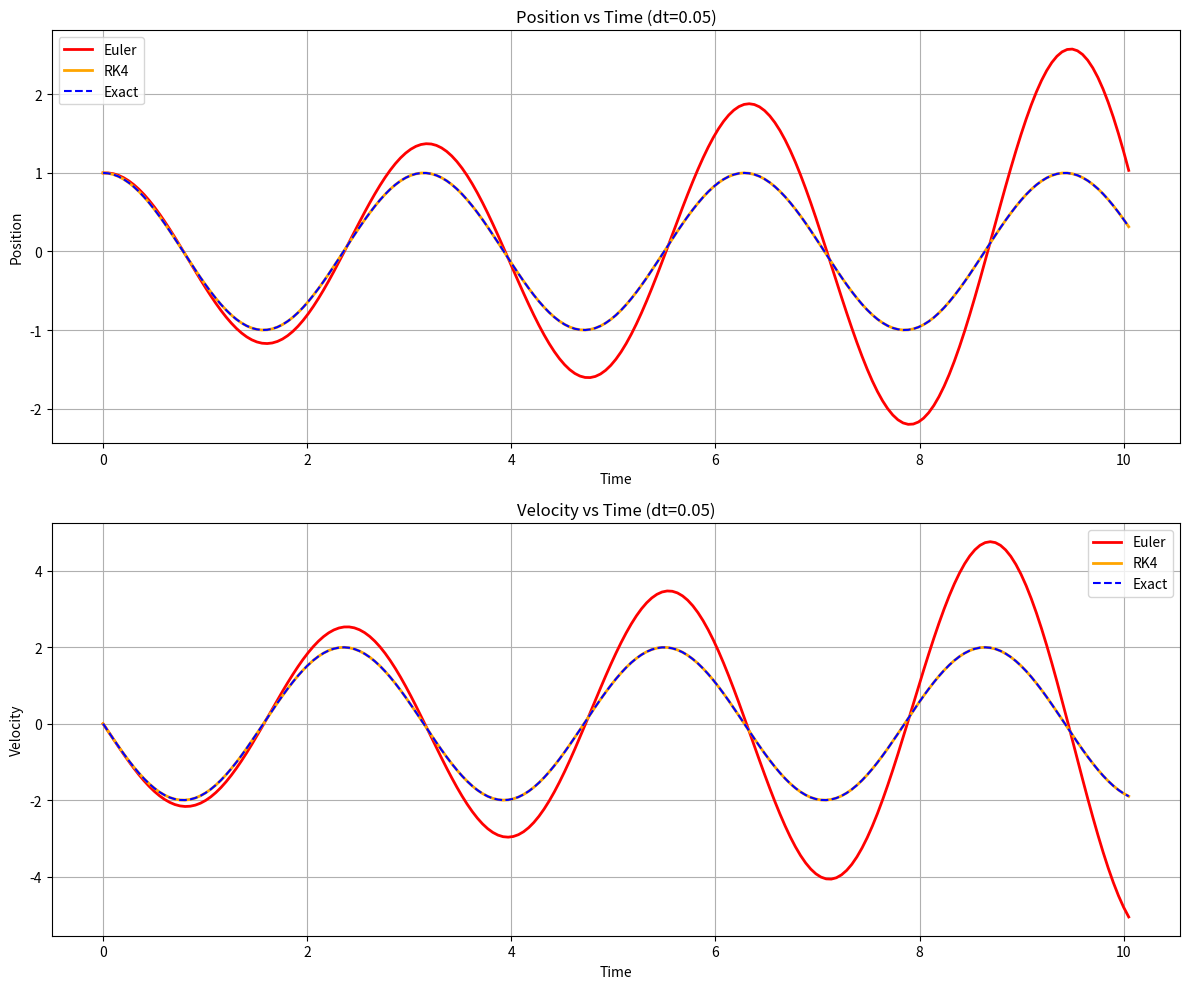
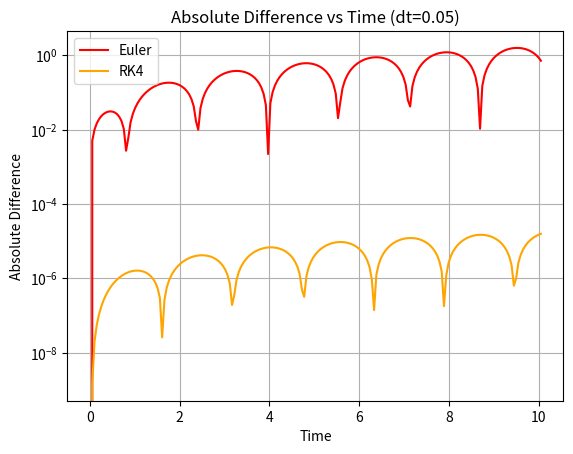

Source code (Python) for these figures, in order:
# -*- coding: utf-8 -*-
"""
Created on Sun Jan 28 19:01:49 2024

[redacted]
"""

import numpy as np
import matplotlib.pyplot as plt

# Define the differential equation for the simple harmonic oscillator
def harmonic_oscillator(x, v, t, m, k):
    dxdt = v
    dvdt = -k/m * x
    return dxdt, dvdt

# Euler method for solving ordinary differential equations
def euler_method(harmonic_oscillator, y0, t, m, k):
    x, v = y0
    x_values = [x]
    v_values = [v]
    
    for i in range(1, len(t)):
        dt = t[i] - t[i-1]
        dxdt, dvdt = harmonic_oscillator(x, v, t[i-1], m, k)
        x = x + dxdt * dt
        v = v + dvdt * dt
        x_values.append(x)
        v_values.append(v)
    
    return np.array(x_values), np.array(v_values)

# Runge-Kutta (RK4) method for solving ordinary differential equations
def runge_kutta_method(harmonic_oscillator, y0, t, m, k):
    x, v = y0
    x_values = [x]
    v_values = [v]
    
    for i in range(1, len(t)):
        dt = t[i] - t[i-1]
        
        k1x, k1v = harmonic_oscillator(x, v, t[i-1], m, k)
        k2x, k2v = harmonic_oscillator(x + 0.5 * dt * k1x, v + 0.5 * dt * k1v, t[i-1] + 0.5 * dt, m, k)
        k3x, k3v = harmonic_oscillator(x + 0.5 * dt * k2x, v + 0.5 * dt * k2v, t[i-1] + 0.5 * dt, m, k)
        k4x, k4v = harmonic_oscillator(x + dt * k3x, v + dt * k3v, t[i-1] + dt, m, k)
        
        x = x + (1/6) * (k1x + 2*k2x + 2*k3x + k4x) * dt
        v = v + (1/6) * (k1v + 2*k2v + 2*k3v + k4v) * dt
        
        x_values.append(x)
        v_values.append(v)
    
    return np.array(x_values), np.array(v_values)

# Exact Solution of SHO
def exact_solution(y0, t, m, k):
    omega = np.sqrt(k / m)
    x0, v0 = y0
    
    # Analytic solution
    x_analytic = x0 * np.cos(omega * t) + (v0 / omega) * np.sin(omega * t)

    # Derivative of the analytic solution (velocity)
    v_analytic = -x0 * omega * np.sin(omega * t) + v0 * np.cos(omega * t)
    
    return x_analytic, v_analytic

# Initial conditions
x0 = 1.0  # initial displacement
v0 = 0.0  # initial velocity
y0 = [x0, v0]

# Parameters
m = 1.0  # mass
k = 4.0  # spring constant

# Time points
t = np.linspace(0, 10.05, 201)

# Solve the differential equation using Euler method
euler_solution = euler_method(harmonic_oscillator, y0, t, m, k)

# Solve the differential equation using RK4 method
rk4_solution = runge_kutta_method(harmonic_oscillator, y0, t, m, k)

# Exact Solution of SHO    
exact_solution = exact_solution(y0, t, m, k)

# Compute absolute difference between exact and numeric result
delta_pos_euler = np.abs(euler_solution[0] - exact_solution[0])
delta_pos_rk4 = np.abs(rk4_solution[0] - exact_solution[0])

# Plotting the results
plt.figure(figsize=(12, 10))

# Position plots
plt.subplot(2, 1, 1)
plt.plot(t, euler_solution[0], label='Euler', color='red', linestyle='-', linewidth=2)
plt.plot(t, rk4_solution[0], label='RK4', color='orange', linestyle='-', linewidth=2)
plt.plot(t, exact_solution[0], label='Exact', color='blue', linestyle='--')
plt.title('Position vs Time (dt=0.05)')
plt.xlabel('Time')
plt.ylabel('Position')
plt.legend()
plt.grid(True)

# Velocity plots
plt.subplot(2, 1, 2)
plt.plot(t, euler_solution[1], label='Euler', color='red', linestyle='-', linewidth=2)
plt.plot(t, rk4_solution[1], label='RK4', color='orange', linestyle='-', linewidth=2)
plt.plot(t, exact_solution[1], label='Exact', color='blue', linestyle='--')
plt.title('Velocity vs Time (dt=0.05)')
plt.xlabel('Time')
plt.ylabel('Velocity')
plt.legend()
plt.grid(True)

plt.tight_layout()

# Plotting absolute difference between exact and numeric result
plt.figure()
plt.semilogy(t, delta_pos_euler, label='Euler', color='red')
plt.semilogy(t, delta_pos_rk4, label='RK4', color='orange')
plt.title('Absolute Difference vs Time (dt=0.05)')
plt.xlabel('Time')
plt.ylabel('Absolute Difference')
plt.legend()
plt.grid(True)

plt.show()
